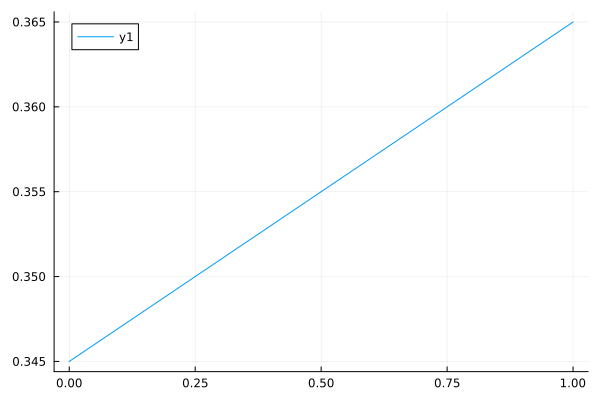

Data behind this chart, as committed beside it:
0	0.345
1	0.365
